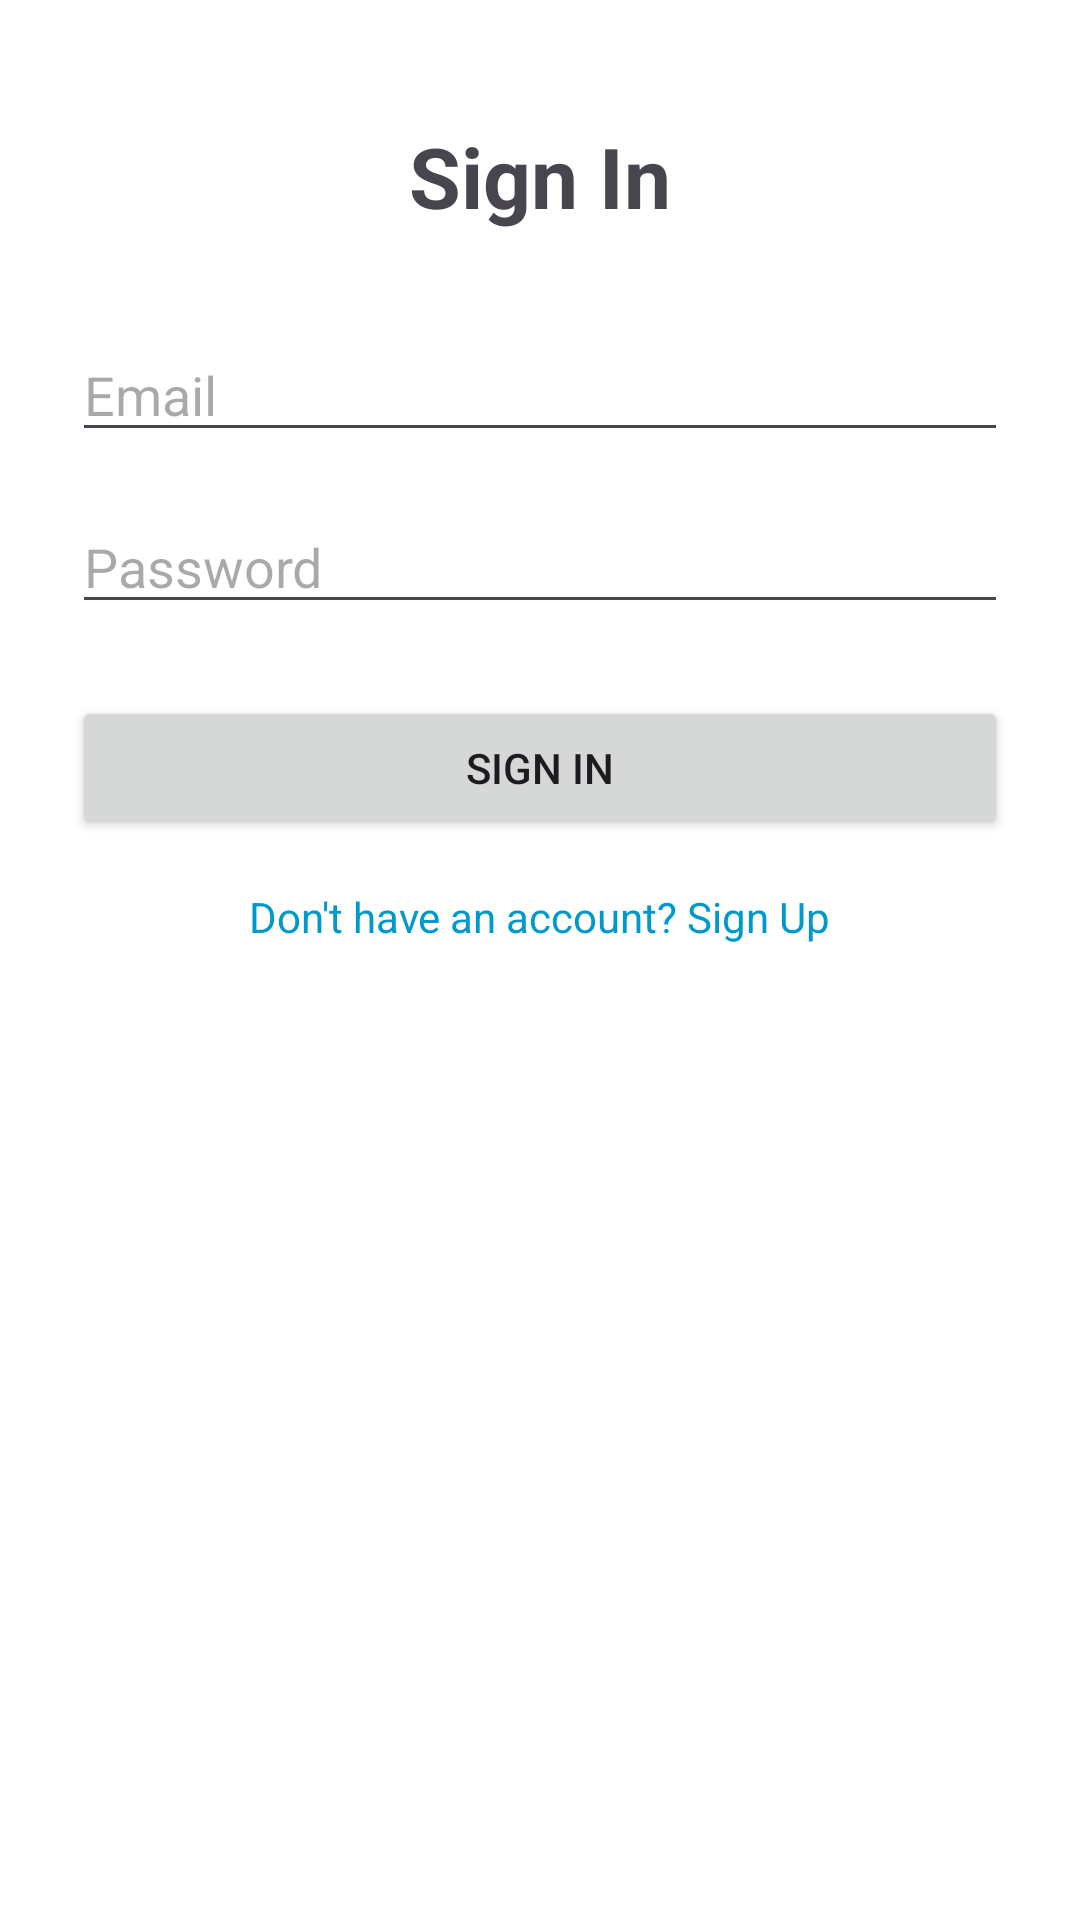

Here is an Android app screen rendered from its layout file. Give the layout XML and the strings, colors and styles it references.
<!-- AndroidManifest.xml: application theme Theme.FabrinoProject -->
<!-- res/layout/activity_sign_in.xml -->
<?xml version="1.0" encoding="utf-8"?>
<androidx.constraintlayout.widget.ConstraintLayout xmlns:android="http://schemas.android.com/apk/res/android"
    xmlns:app="http://schemas.android.com/apk/res-auto"
    android:layout_width="match_parent"
    android:layout_height="match_parent"
    android:padding="24dp">

    

    

    <ImageView
        android:id="@+id/ivBack"
        android:layout_width="36dp"
        android:layout_height="36dp"
        android:contentDescription="Back"
        android:padding="4dp"
        android:src="@drawable/ic_arrow_back"
        app:layout_constraintStart_toStartOf="parent"
        app:layout_constraintTop_toTopOf="parent" />

    <TextView
        android:id="@+id/tvSignInTitle"
        android:layout_width="wrap_content"
        android:layout_height="wrap_content"
        android:layout_marginTop="16dp"
        android:text="Sign In"
        android:textSize="28sp"
        android:textStyle="bold"
        app:layout_constraintEnd_toEndOf="parent"
        app:layout_constraintStart_toStartOf="parent"
        app:layout_constraintTop_toBottomOf="@id/ivBack"
        app:layout_constraintTop_toTopOf="parent" />

    
    <EditText
        android:id="@+id/etEmail"
        android:layout_width="0dp"
        android:layout_height="wrap_content"
        android:layout_marginTop="32dp"
        android:hint="Email"
        android:inputType="textEmailAddress"
        app:layout_constraintEnd_toEndOf="parent"
        app:layout_constraintStart_toStartOf="parent"
        app:layout_constraintTop_toBottomOf="@id/tvSignInTitle" />

    
    <EditText
        android:id="@+id/etPassword"
        android:layout_width="0dp"
        android:layout_height="wrap_content"
        android:layout_marginTop="16dp"
        android:hint="Password"
        android:inputType="textPassword"
        app:layout_constraintEnd_toEndOf="parent"
        app:layout_constraintStart_toStartOf="parent"
        app:layout_constraintTop_toBottomOf="@id/etEmail" />

    
    <Button
        android:id="@+id/btnSignIn"
        android:layout_width="0dp"
        android:layout_height="wrap_content"
        android:layout_marginTop="24dp"
        android:text="Sign In"
        app:layout_constraintEnd_toEndOf="parent"
        app:layout_constraintStart_toStartOf="parent"
        app:layout_constraintTop_toBottomOf="@id/etPassword" />

    
    <TextView
        android:id="@+id/tvGoToSignUp"
        android:layout_width="wrap_content"
        android:layout_height="wrap_content"
        android:layout_marginTop="16dp"
        android:text="Don't have an account? Sign Up"
        android:textColor="@android:color/holo_blue_dark"
        android:textSize="14sp"
        app:layout_constraintEnd_toEndOf="parent"
        app:layout_constraintStart_toStartOf="parent"
        app:layout_constraintTop_toBottomOf="@id/btnSignIn" />

    
    <ProgressBar
        android:id="@+id/progressBar"
        android:layout_width="wrap_content"
        android:layout_height="wrap_content"
        android:visibility="gone"
        app:layout_constraintBottom_toBottomOf="parent"
        app:layout_constraintEnd_toEndOf="parent"
        app:layout_constraintStart_toStartOf="parent"
        app:layout_constraintTop_toTopOf="parent" />

</androidx.constraintlayout.widget.ConstraintLayout>
<!-- resources referenced by this layout -->
<resources>
  <style name="Theme.FabrinoProject" parent="Base.Theme.FabrinoProject" />
  <style name="Base.Theme.FabrinoProject" parent="Theme.Material3.DayNight.NoActionBar">
  
  
          
          <item name="android:statusBarColor">@android:color/white</item>
          <item name="android:windowLightStatusBar">true</item>
  
          
          <item name="android:navigationBarColor">@android:color/white</item>
          <item name="android:windowLightNavigationBar">true</item>
  
          
          <item name="android:windowBackground">@android:color/white</item>
      </style>
</resources>
